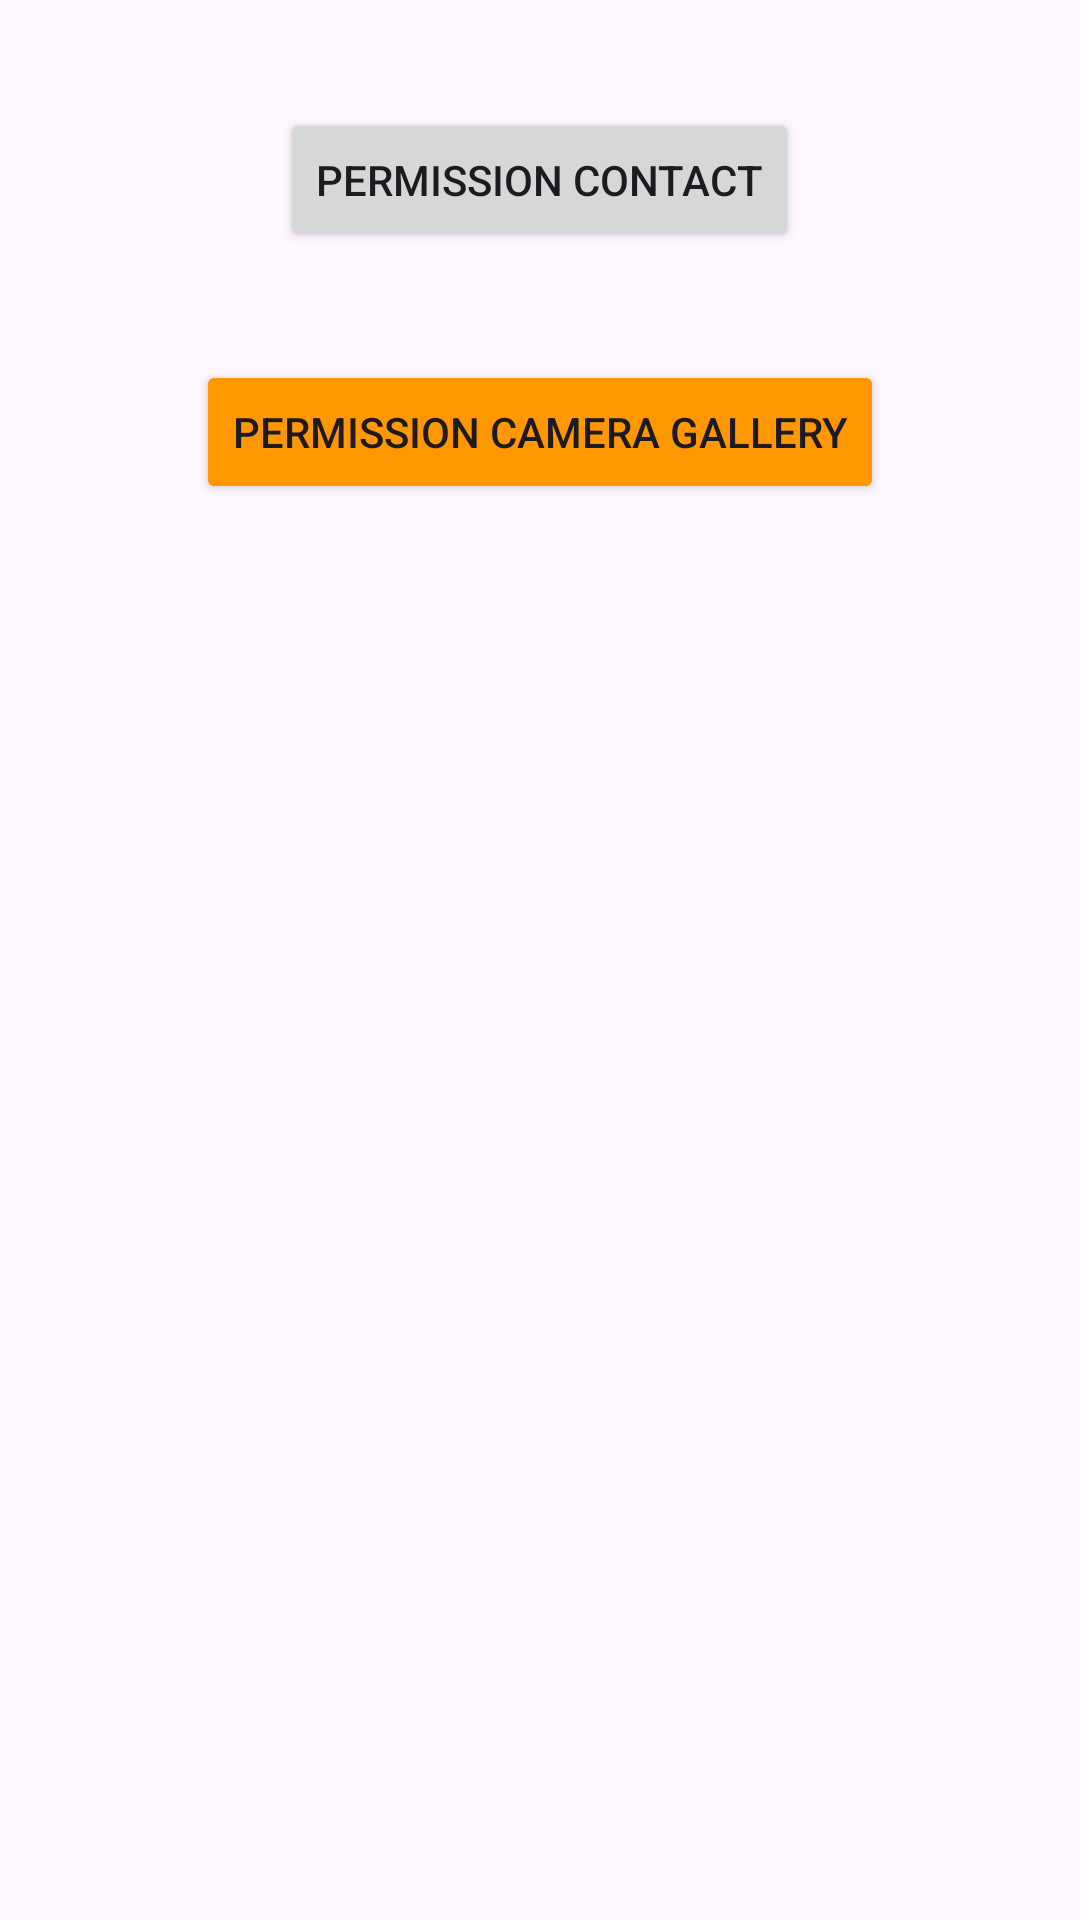

Android layout source for this screen:
<!-- AndroidManifest.xml: application theme Theme.HelloWorld -->
<!-- res/layout/activity_test_perm.xml -->
<?xml version="1.0" encoding="utf-8"?>
<layout>

    <LinearLayout xmlns:android="http://schemas.android.com/apk/res/android"
        xmlns:app="http://schemas.android.com/apk/res-auto"
        xmlns:tools="http://schemas.android.com/tools"
        android:id="@+id/main"
        android:layout_width="match_parent"
        android:layout_height="match_parent"
        android:orientation="vertical"
        tools:context=".mytest.permission.TestPermActivity">

        <Button
            android:id="@+id/btn_contact"
            android:layout_width="wrap_content"
            android:layout_height="wrap_content"
            android:layout_gravity="center"
            android:layout_marginTop="36dp"
            android:text="Permission Contact" />

        <Button
            android:id="@+id/btn_camera_gallery"
            android:layout_width="wrap_content"
            android:layout_height="wrap_content"
            android:layout_gravity="center"
            android:layout_marginTop="36dp"
            android:backgroundTint="@color/light_orange"
            android:text="Permission Camera Gallery" />


    </LinearLayout>

</layout>
<!-- resources referenced by this layout -->
<resources>
  <color name="light_orange">#FF9800</color>
  <style name="Theme.HelloWorld" parent="Base.Theme.HelloWorld" />
  <style name="Base.Theme.HelloWorld" parent="Theme.Material3.DayNight.NoActionBar">
          
          
      </style>
</resources>
